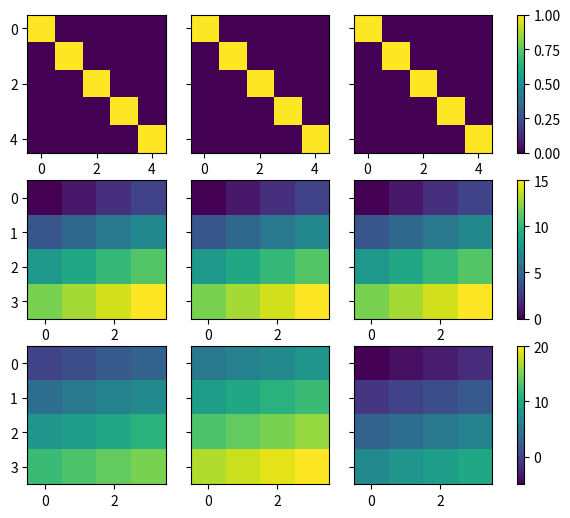

This figure's Python source: (Note: this script raises an exception after producing the figure.)
import numpy as np
from matplotlib import pyplot as plt
from mpl_toolkits.axes_grid1 import ImageGrid

figuresizex = 9.0
figuresizey = 6.1

# generate images
image1 = np.identity(5)
image2 = np.arange(16).reshape((4,4))



fig = plt.figure(figsize=(figuresizex,figuresizey))

# create your grid objects
top_row = ImageGrid(fig, 311, nrows_ncols = (1,3), axes_pad = .25,
                    cbar_location = "right", cbar_mode="single")
middle_row = ImageGrid(fig, 312, nrows_ncols = (1,3), axes_pad = .25,
                       cbar_location = "right", cbar_mode="single")
bottom_row = ImageGrid(fig, 313, nrows_ncols = (1,3), axes_pad = .25,
                       cbar_location = "right", cbar_mode="single")

# plot the images
for i in range(3):
    vmin, vmax = image1.min(),image1.max()
    ax = top_row[i]
    im1 = ax.imshow(image1, vmin=vmin, vmax=vmax)

for i in range(3):
    vmin, vmax = image2.min(),image2.max()
    ax =middle_row[i]
    im2 = ax.imshow(image2, vmin=vmin, vmax=vmax)

# Update showing how to use identical scale across all 3 images
# make some slightly different images and get their bounds
image2s = [image2,image2 + 5,image2 - 5]

# inelegant way to get the absolute upper and lower bounds from the three images
i_max, i_min = 0,0
for im in image2s:
    if im.max() > i_max:
        i_max= im.max()
    if im.min() < i_min:
        i_min = im.min()
# plot these as you would the others, but use identical vmin and vmax for all three fft_visualize
for i,im in enumerate(image2s):
    ax = bottom_row[i]
    im2_scaled = ax.imshow(im, vmin = i_min, vmax = i_max)

# add your colorbars
cbar1 = top_row.cbar_axes[0].colorbar(im1)
middle_row.cbar_axes[0].colorbar(im2)
bottom_row.cbar_axes[0].colorbar(im2_scaled)

# example of titling colorbar1
cbar1.set_label_text("label")

# readjust figure margins after adding colorbars,
# left and right are unequal because of how
# colorbar labels don't appear to factor in to the adjustment
plt.subplots_adjust(left=0.075, right=0.9)

plt.show()